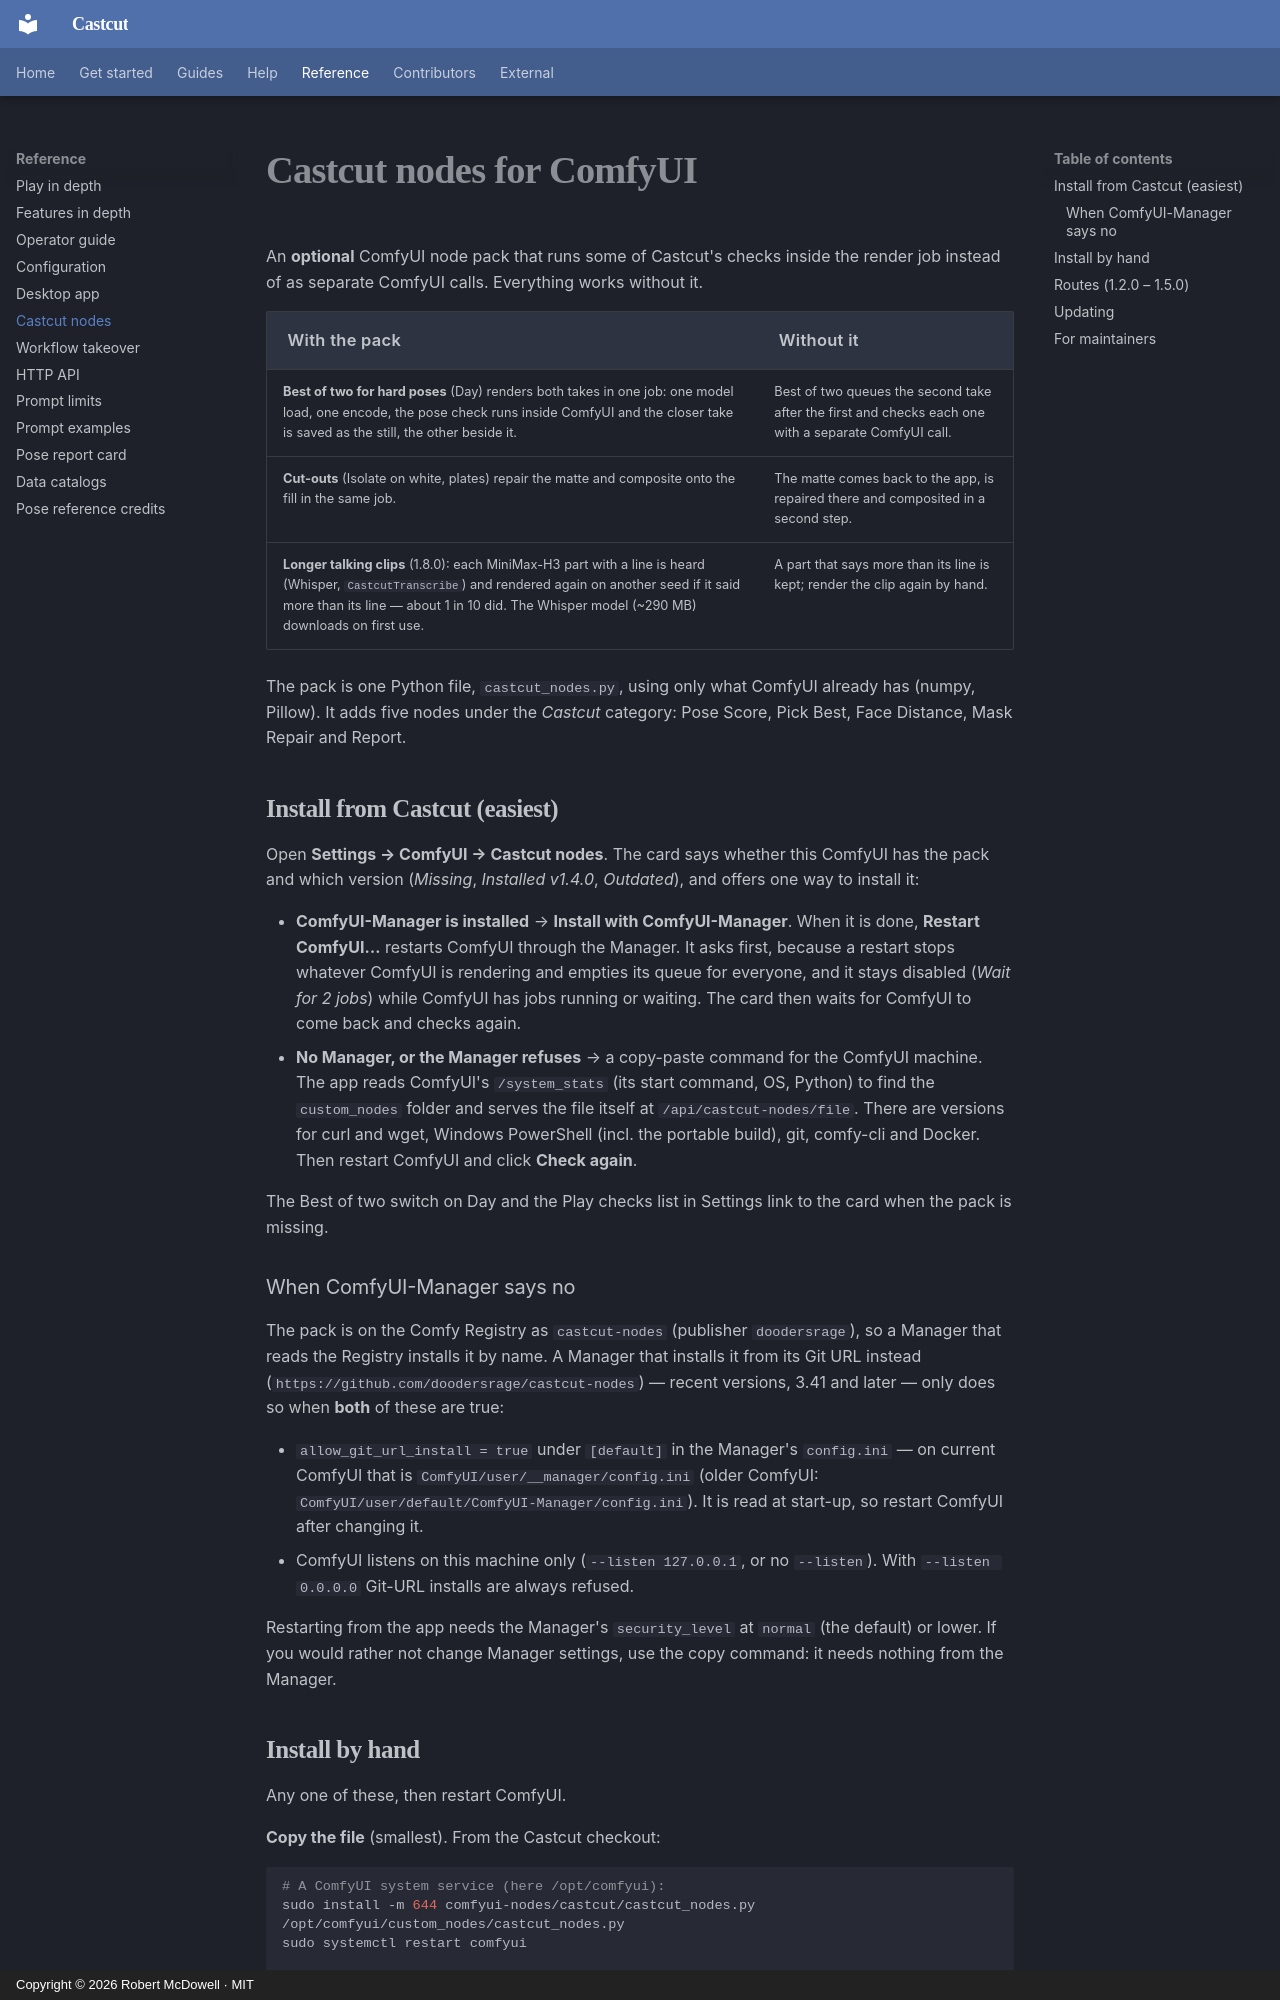

repository: doodersrage/castcut · page: castcut-nodes/index.html · generator: mkdocs · copyright: Copyright © 2026 Robert McDowell · MIT

# Castcut nodes for ComfyUI

An **optional** ComfyUI node pack that runs some of Castcut's checks inside the render job instead
of as separate ComfyUI calls. Everything works without it.

| With the pack                                                                                                                                                                                                                                        | Without it                                                                                           |
| ---------------------------------------------------------------------------------------------------------------------------------------------------------------------------------------------------------------------------------------------------- | ---------------------------------------------------------------------------------------------------- |
| **Best of two for hard poses** (Day) renders both takes in one job: one model load, one encode, the pose check runs inside ComfyUI and the closer take is saved as the still, the other beside it.                                                   | Best of two queues the second take after the first and checks each one with a separate ComfyUI call. |
| **Cut-outs** (Isolate on white, plates) repair the matte and composite onto the fill in the same job.                                                                                                                                                | The matte comes back to the app, is repaired there and composited in a second step.                  |
| **Longer talking clips** (1.8.0): each MiniMax-H3 part with a line is heard (Whisper, `CastcutTranscribe`) and rendered again on another seed if it said more than its line — about 1 in 10 did. The Whisper model (~290 MB) downloads on first use. | A part that says more than its line is kept; render the clip again by hand.                          |

The pack is one Python file, `castcut_nodes.py`, using only what ComfyUI already has (numpy,
Pillow). It adds five nodes under the _Castcut_ category: Pose Score, Pick Best, Face Distance,
Mask Repair and Report.

## Install from Castcut (easiest)

Open **Settings → ComfyUI → Castcut nodes**. The card says whether this ComfyUI has the pack and
which version (_Missing_, _Installed v1.4.0_, _Outdated_), and offers one way to install it:

- **ComfyUI-Manager is installed** → **Install with ComfyUI-Manager**. When it is done,
  **Restart ComfyUI…** restarts ComfyUI through the Manager. It asks first, because a restart stops
  whatever ComfyUI is rendering and empties its queue for everyone, and it stays disabled
  (_Wait for 2 jobs_) while ComfyUI has jobs running or waiting. The card then waits for ComfyUI to
  come back and checks again.
- **No Manager, or the Manager refuses** → a copy-paste command for the ComfyUI machine. The app
  reads ComfyUI's `/system_stats` (its start command, OS, Python) to find the `custom_nodes`
  folder and serves the file itself at `/api/castcut-nodes/file`. There are versions for curl and
  wget, Windows PowerShell (incl. the portable build), git, comfy-cli and Docker. Then restart
  ComfyUI and click **Check again**.

The Best of two switch on Day and the Play checks list in Settings link to the card when the
pack is missing.

### When ComfyUI-Manager says no

The pack is on the Comfy Registry as `castcut-nodes` (publisher `doodersrage`), so a Manager that
reads the Registry installs it by name. A Manager that installs it from its Git URL instead
(`https://github.com/doodersrage/castcut-nodes`) — recent versions, 3.41 and later — only does so
when **both** of these are true:

- `allow_git_url_install = true` under `[default]` in the Manager's `config.ini` — on current
  ComfyUI that is `ComfyUI/user/__manager/config.ini` (older ComfyUI:
  `ComfyUI/user/default/ComfyUI-Manager/config.ini`). It is read at start-up, so restart ComfyUI
  after changing it.
- ComfyUI listens on this machine only (`--listen 127.0.0.1`, or no `--listen`). With
  `--listen 0.0.0.0` Git-URL installs are always refused.

Restarting from the app needs the Manager's `security_level` at `normal` (the default) or lower.
If you would rather not change Manager settings, use the copy command: it needs nothing from the
Manager.
